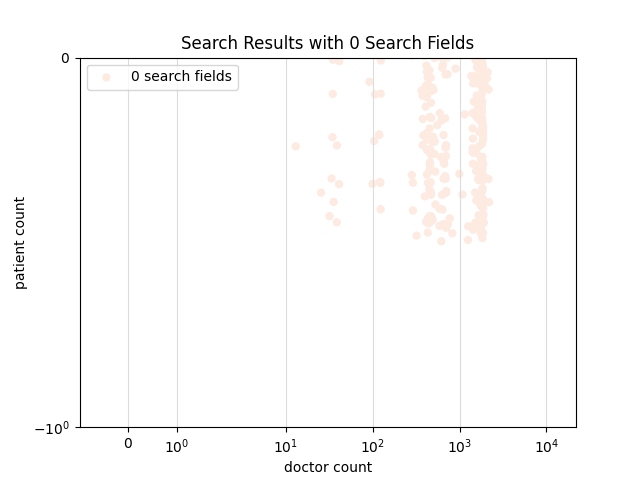

The file beside this chart, header and first rows:
lat, lon, insurance, condition, specialty, age, gender, doctor count, patient count
40.67, -73.7, careconnect-health-plan-careconnect-plat…, , , , , 1465, 0
41.08, -73.86, emblemhealth-hip-millenium-network, , , , , 124, 0
40.76, -73.69, cigna-healthcare-managed-care-plans-open…, , , , , 1873, 0
40.73, -73.26, the-empire-plan-ppo, , , , , 463, 0
40.74, -74, healthplus-amerigroup-medicaid-advantage, , , , , 629, 0
40.92, -72.64, aetna-health-insurance-aetna-medicare-pl…, , , , , 35, 0
40.73, -73.26, unitedhealthcare-exchange-unitedhealthca…, , , , , 407, 0
40.73, -73.18, unitedhealthcare-oxford-liberty-plansm-g…, , , , , 462, 0
40.66, -73.84, emblemhealth-hip-vytra-hmo, , , , , 1250, 0
40.76, -73.69, elderplan-elderplan-for-medicaid-benefic…, , , , , 1790, 0
40.7, -73.68, the-empire-plan-ppo, , , , , 1723, 0
40.67, -73.53, cigna-healthcare-gwh-cigna, , , , , 705, 0
40.69, -73.33, empire-blue-cross-blue-shield-exchange-e…, , , , , 365, 0
40.76, -73.69, emblemhealth-ghi-consumerdirect-epo, , , , , 1795, 0
40.79, -73.73, wellcare-wellcare-access, , , , , 1413, 0
40.76, -73.69, agewell-new-york-medicare-advantage, , , , , 1558, 0
40.79, -73.73, empire-blue-cross-blue-shield-exchange-g…, , , , , 1641, 0
40.6, -74.08, unitedhealthcare-exchange-unitedhealthca…, , , , , 353, 0
40.73, -73.18, unitedhealthcare-unitedhealthcare-ny-gol…, , , , , 459, 0
40.74, -73.68, metroplus-hiv-special-needs-plan-pertain…, , , , , 13, 0
40.8, -73.69, affinity-health-plan-exchange-affinity-e…, , , , , 1424, 0
40.79, -73.73, unitedhealthcare-unitedhealthcare-ny-pla…, , , , , 1825, 0
40.78, -73.81, emblemhealth-hip-family-health-plus, , , , , 2067, 0
40.76, -73.69, unitedhealthcare-unitedhealthcare-ny-sil…, , , , , 1821, 0
40.6, -74.08, healthfirst-healthfirst-completecare-hmo…, , , , , 425, 0
40.72, -73.85, affinity-health-plan-exchange-affinity-e…, , , , , 1626, 0
40.81, -73.47, careconnect-health-plan-careconnect-silv…, , , , , 489, 0
40.74, -74, unitedhealthcare-unitedhealthcare-ny-pla…, , , , , 722, 0
40.69, -73.33, elderplan-elderplan-classic-zero-premium…, , , , , 383, 0
40.76, -73.69, affinity-health-plan-exchange-affinity-e…, , , , , 1434, 0
40.8, -73.69, careconnect-health-plan-careconnect-cata…, , , , , 1505, 0
40.8, -73.69, empire-blue-cross-blue-shield-direct-pos, , , , , 1814, 0
40.61, -74.09, health-net-federal-services-tricare-prog…, , , , , 321, 0
40.87, -73.41, magnacare-magnacare-client-list-aso-ppo, , , , , 399, 0
40.8, -73.69, partners-health-plan-php-care-complete-f…, , , , , 1739, 0
40.77, -73.96, aetna-health-insurance-aetna-medicare-pl…, , , , , 629, 0
40.8, -73.69, unitedhealthcare-unitedhealthcare-ny-gol…, , , , , 1822, 0
40.76, -73.97, empire-blue-cross-blue-shield-exchange-p…, , , , , 645, 0
40.92, -72.64, healthfirst-exchange-bronze-leaf-plan, , , , , 32, 0
40.73, -73.26, unitedhealthcare-oxford-oxford-epo-hsa-f…, , , , , 473, 0
40.87, -73.41, emblemhealth-exchange-select-care-bronze…, , , , , 388, 0
40.79, -73.73, healthplus-amerigroup-health-plus-medica…, , , , , 1716, 0
40.74, -74, careconnect-health-plan-careconnect-silv…, , , , , 525, 0
40.8, -73.69, unitedhealthcare-unitedhealthcare-ny-gol…, , , , , 1808, 0
40.81, -73.47, emblemhealth-ghi-ghi-alliance-365-day-ho…, , , , , 554, 0
40.55, -74.15, unitedhealthcare-oxford-aarp-medicare-co…, , , , , 424, 0
40.74, -74, unitedhealthcare-unitedhealthcare-ny-gol…, , , , , 722, 0
40.8, -73.69, unitedhealthcare-exchange-unitedhealthca…, , , , , 1572, 0
40.62, -73.92, emblemhealth-exchange-select-care-hmo-35…, , , , , 518, 0
40.93, -72.65, unitedhealthcare-oxford-aarp-medicare-co…, , , , , 41, 0
40.73, -73.26, emblemhealth-ghi-ghi-flex-select-epo-hos…, , , , , 447, 0
40.76, -73.69, empire-blue-cross-blue-shield-direct-pay…, , , , , 1825, 0
40.76, -73.69, empire-blue-cross-blue-shield-epo, , , , , 1857, 0
40.72, -73.52, emblemhealth-exchange-select-care-bronze…, , , , , 806, 0
40.74, -74, aetna-health-insurance-aetna-open-access…, , , , , 650, 0
40.73, -73.26, emblemhealth-hip-millenium-network, , , , , 469, 0
40.76, -73.97, healthfirst-healthfirst-life-improvement…, , , , , 618, 0
40.77, -73.96, empire-blue-cross-blue-shield-direct-hmo, , , , , 707, 0
40.76, -73.69, unitedhealthcare-exchange-unitedhealthca…, , , , , 1580, 0
40.75, -73.64, emblemhealth-hip-vytra-hmo, , , , , 1906, 0
... 440 more rows
